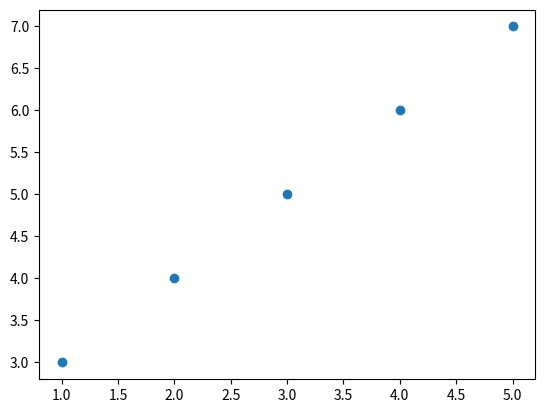

Here is the Python script that generated this plot:
import numpy as np
import matplotlib.pyplot as plt
x = [1,2,3,4,5]
y = [3,4,5,6,7]
x = np.array(x)
y = np.array(y)
plt.scatter(x,y)
plt.show()